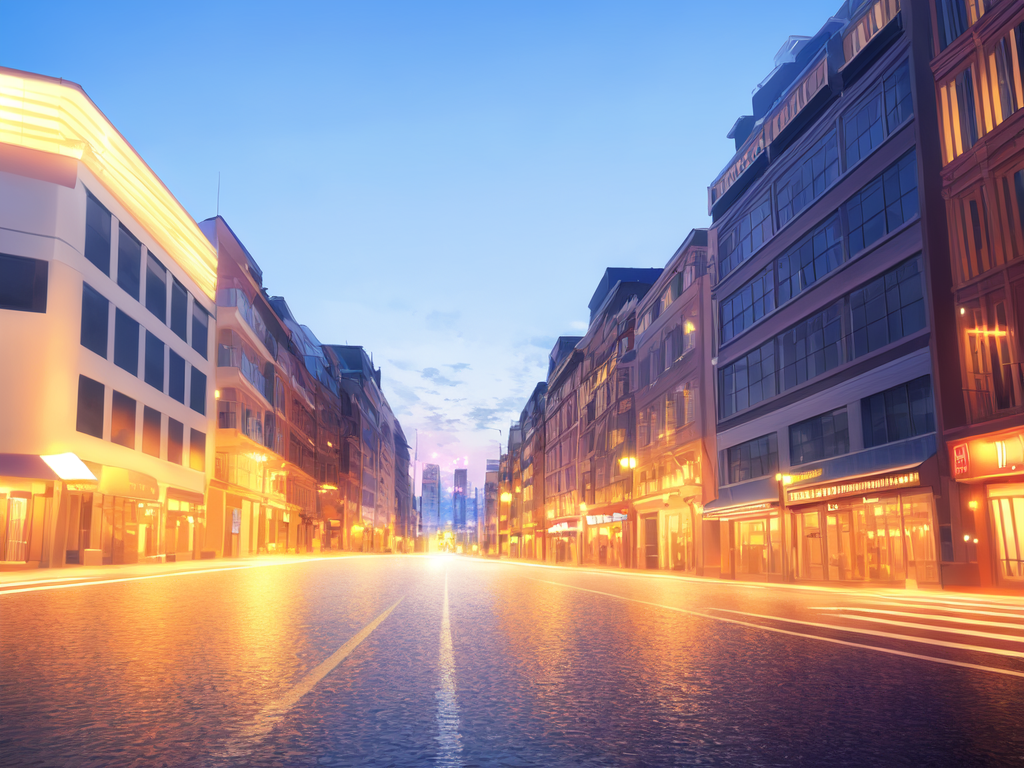
Generation parameters embedded in this image by AUTOMATIC1111 Stable Diffusion web UI or a fork of it (Forge, ...) (PNG 'parameters' text chunk):
m_rabbit, ((masterpiece)), (((best quality))), ((ultra-detailed)), ((illustration)), (official art), (flowing hair),city streets
Negative prompt: ((((ugly)))), (((duplicate))), ((morbid)), ((mutilated)), (((tranny))), (((trans))), (((trannsexual))), (hermaphrodite), [out of frame], extra fingers, mutated hands, ((poorly drawn hands)), ((poorly drawn face)), (((mutation))), (((deformed))), ((ugly)), blurry, ((bad anatomy)), (((bad proportions))), ((extra limbs)), cloned face, (((disfigured))), out of frame, ugly, extra limbs, (bad anatomy), gross proportions, (malformed limbs), ((missing arms)), ((missing legs)), (((extra arms))), (((extra legs))), mutated hands, (fused fingers), (too many fingers), (((long neck))), lowres, bad anatomy, bad hands, text, error, missing fingers, extra digit, fewer digits, cropped, worst quality, low quality, normal quality, jpeg artifacts, signature, watermark, username, blurry, artist name
Steps: 30, Sampler: DPM++ 2S a Karras, CFG scale: 7, Seed: 3827227421, Size: 1024x768, Model hash: 44f1e449, Batch size: 4, Batch pos: 2, Denoising strength: 0.7, First pass size: 0x0